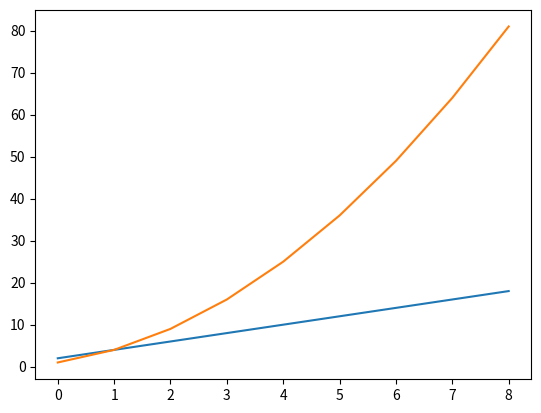

Python code for this plot:
import matplotlib.pyplot as plt
#公式生成 数列
a=[2*x for x in range(1,10)]
b=[pow(x,2) for x in range(1,10) ]

fig,axes = plt.subplots()
axes.plot(a)
axes.plot(b)
plt.show()